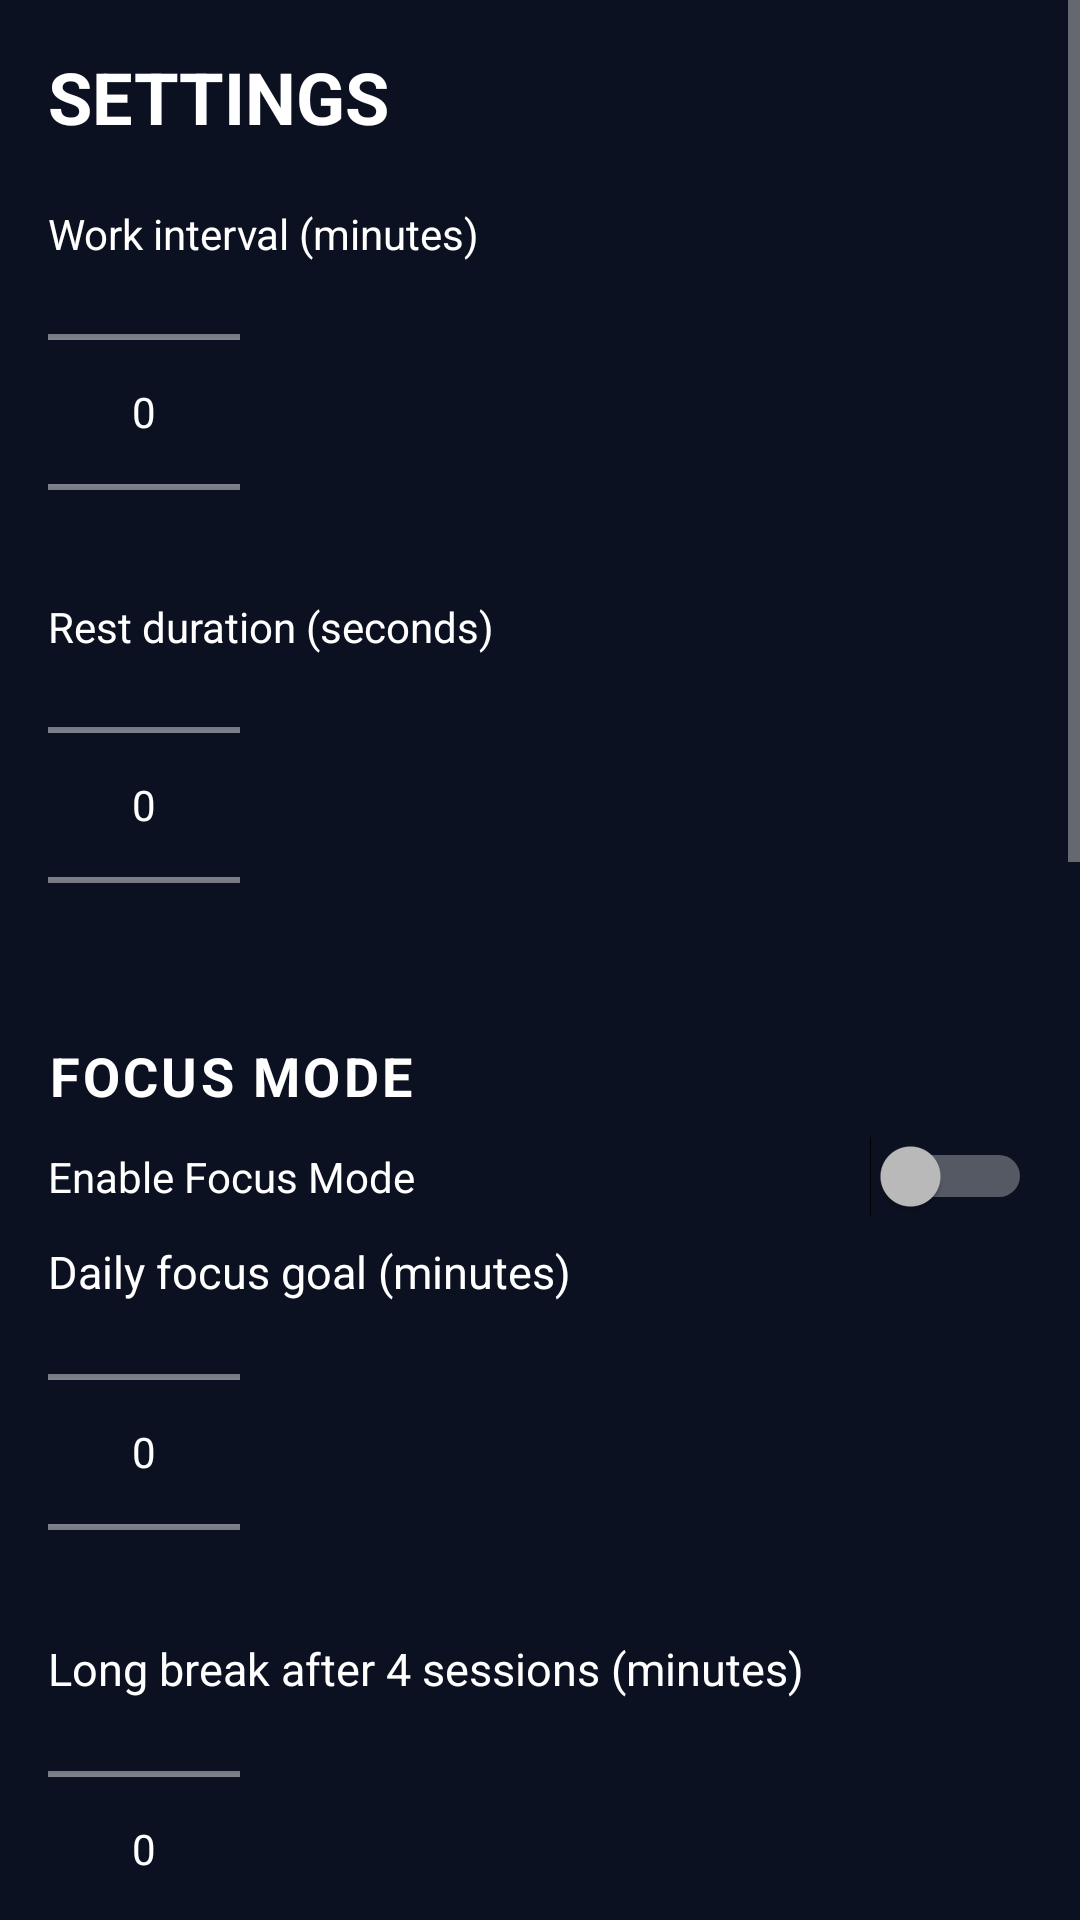

Here is an Android app screen rendered from its layout file. Give the layout XML and the strings, colors and styles it references.
<!-- AndroidManifest.xml: application theme Theme.AppCompat.NoActionBar -->
<!-- res/layout/activity_settings.xml -->
<?xml version="1.0" encoding="utf-8"?>
<ScrollView xmlns:android="http://schemas.android.com/apk/res/android"
    android:id="@+id/settingsRoot"
    android:layout_width="match_parent"
    android:layout_height="match_parent"
    android:background="#0B1120"
    android:fillViewport="true">

    <LinearLayout
        android:layout_width="match_parent"
        android:layout_height="wrap_content"
        android:orientation="vertical"
        android:padding="16dp">

        <TextView
            android:layout_width="wrap_content"
            android:layout_height="wrap_content"
            android:text="SETTINGS"
            android:textColor="#FFFFFF"
            android:textSize="24sp"
            android:textStyle="bold"
            android:layout_marginBottom="20dp"/>

        <TextView
            android:layout_width="wrap_content"
            android:layout_height="wrap_content"
            android:text="Work interval (minutes)"
            android:textColor="#FFFFFF"
            android:textSize="14sp"/>

        <NumberPicker
            android:id="@+id/settingsWorkPicker"
            android:layout_width="wrap_content"
            android:layout_height="100dp"
            android:layout_marginBottom="12dp"/>

        <TextView
            android:layout_width="wrap_content"
            android:layout_height="wrap_content"
            android:text="Rest duration (seconds)"
            android:textColor="#FFFFFF"
            android:textSize="14sp"/>

        <NumberPicker
            android:id="@+id/settingsRestPicker"
            android:layout_width="wrap_content"
            android:layout_height="100dp"
            android:layout_marginBottom="16dp"/>

        <TextView
            android:layout_width="wrap_content"
            android:layout_height="wrap_content"
            android:text="FOCUS MODE"
            android:letterSpacing="0.06"
            android:textColor="#FFFFFF"
            android:textSize="18sp"
            android:textStyle="bold"
            android:layout_marginTop="12dp"
            android:layout_marginBottom="8dp"/>

        <Switch
            android:id="@+id/focusModeSwitch"
            android:layout_width="match_parent"
            android:layout_height="wrap_content"
            android:text="Enable Focus Mode"
            android:textColor="#FFFFFF"
            android:layout_marginBottom="8dp"/>

        <TextView
            android:layout_width="wrap_content"
            android:layout_height="wrap_content"
            android:text="Daily focus goal (minutes)"
            android:textColor="#FFFFFF"
            android:textSize="15sp"/>

        <NumberPicker
            android:id="@+id/focusGoalPicker"
            android:layout_width="wrap_content"
            android:layout_height="100dp"
            android:layout_marginBottom="12dp"/>

        <TextView
            android:layout_width="wrap_content"
            android:layout_height="wrap_content"
            android:text="Long break after 4 sessions (minutes)"
            android:textColor="#FFFFFF"
            android:textSize="15sp"/>

        <NumberPicker
            android:id="@+id/longBreakPicker"
            android:layout_width="wrap_content"
            android:layout_height="100dp"
            android:layout_marginBottom="16dp"/>

        <Switch
            android:id="@+id/blockYoutubeShortsSwitch"
            android:layout_width="match_parent"
            android:layout_height="wrap_content"
            android:text="Block YouTube Shorts"
            android:textColor="#FFFFFF"
            android:layout_marginBottom="8dp"/>

        <TextView
            android:id="@+id/accessibilityDisclosureText"
            android:layout_width="match_parent"
            android:layout_height="wrap_content"
            android:text="Accessibility access is used only for Shorts and Focus blocking. Eye Care processes the on-screen information on this device."
            android:textColor="#B8C1D1"
            android:textSize="12sp"
            android:layout_marginBottom="8dp"/>

        <Button
            android:id="@+id/enableShortsBlockerButton"
            android:layout_width="match_parent"
            android:layout_height="wrap_content"
            android:text="Enable Shorts Blocker"
            android:layout_marginBottom="8dp"/>

        <TextView
            android:id="@+id/blockedAppsSummary"
            android:layout_width="wrap_content"
            android:layout_height="wrap_content"
            android:text="No apps selected"
            android:textColor="#B8C1D1"
            android:textSize="13sp"
            android:layout_marginBottom="8dp"/>

        <Button
            android:id="@+id/selectBlockedAppsButton"
            android:layout_width="match_parent"
            android:layout_height="wrap_content"
            android:text="Select Apps to Block during Focus"
            android:layout_marginBottom="14dp"/>

        <TextView
            android:layout_width="match_parent"
            android:layout_height="wrap_content"
            android:text="BACKGROUND RELIABILITY"
            android:textColor="#FFFFFF"
            android:textSize="18sp"
            android:textStyle="bold"
            android:layout_marginTop="12dp"
            android:layout_marginBottom="6dp"/>

        <TextView
            android:id="@+id/exactAlarmStatus"
            android:layout_width="match_parent"
            android:layout_height="wrap_content"
            android:text="Checking exact alarm access..."
            android:textColor="#B8C1D1"
            android:textSize="13sp"
            android:layout_marginBottom="8dp"/>

        <Button
            android:id="@+id/exactAlarmButton"
            android:layout_width="match_parent"
            android:layout_height="wrap_content"
            android:text="Allow Exact Alarms"
            android:layout_marginBottom="10dp"/>

        <TextView
            android:id="@+id/notificationStatus"
            android:layout_width="match_parent"
            android:layout_height="wrap_content"
            android:text="Checking notification access..."
            android:textColor="#B8C1D1"
            android:textSize="13sp"
            android:layout_marginBottom="8dp"/>

        <Button
            android:id="@+id/notificationSettingsButton"
            android:layout_width="match_parent"
            android:layout_height="wrap_content"
            android:text="Open Notification Settings"
            android:layout_marginBottom="10dp"/>

        <TextView
            android:id="@+id/batteryOptimizationStatus"
            android:layout_width="match_parent"
            android:layout_height="wrap_content"
            android:text="Checking battery optimization..."
            android:textColor="#B8C1D1"
            android:textSize="13sp"
            android:layout_marginBottom="8dp"/>

        <Button
            android:id="@+id/batteryOptimizationButton"
            android:layout_width="match_parent"
            android:layout_height="wrap_content"
            android:text="Open Battery Optimization Settings"
            android:layout_marginBottom="14dp"/>

        <Switch
            android:id="@+id/keepOverlayPositionSwitch"
            android:layout_width="match_parent"
            android:layout_height="wrap_content"
            android:text="Remember overlay position"
            android:textColor="#FFFFFF"
            android:checked="true"
            android:layout_marginBottom="12dp"/>

        <Button
            android:id="@+id/preset2020Button"
            android:layout_width="match_parent"
            android:layout_height="wrap_content"
            android:text="Restore 20–20 default"
            android:layout_marginBottom="8dp"/>

        <Button
            android:id="@+id/saveSettingsButton"
            android:layout_width="match_parent"
            android:layout_height="wrap_content"
            android:text="Save Settings"
            android:layout_marginBottom="8dp"/>

        <Button
            android:id="@+id/resetStatsButton"
            android:layout_width="match_parent"
            android:layout_height="wrap_content"
            android:text="Reset Timer &amp; Statistics"/>
    </LinearLayout>
</ScrollView>
<!-- resources referenced by this layout -->
<resources>

</resources>
